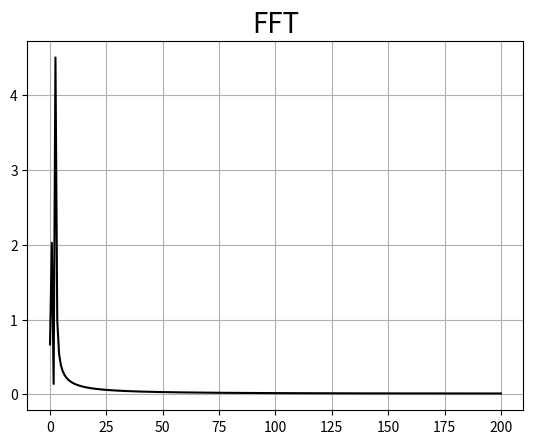

The matplotlib source for this figure:
import numpy as np
import matplotlib.pyplot as plt
from scipy.fftpack import fft

# Number of sample points
n=500
# Sample Spacing
t = 1.0/400.0
x=np.linspace(0.0,n*t,n)
# The function
y = 2*np.sin(2.0*np.pi*x)+5*np.sin(5.0*np.pi*x)
# FFT
yf = fft(y)
freq = np.linspace(0.0,1.0/(2*t), n//2)
# for ploting
plt.plot(freq , 2.0/n*np.abs(yf[:n//2]), color = 'black')
plt.title('FFT', size='20')
plt.grid()
plt.show()